2-way image classification set "Tubes_KecerdasanBuatan" from GitHub (ardhiapp26/Tubes_KecerdasanBuatan); label vocabulary: nangka, sirih.

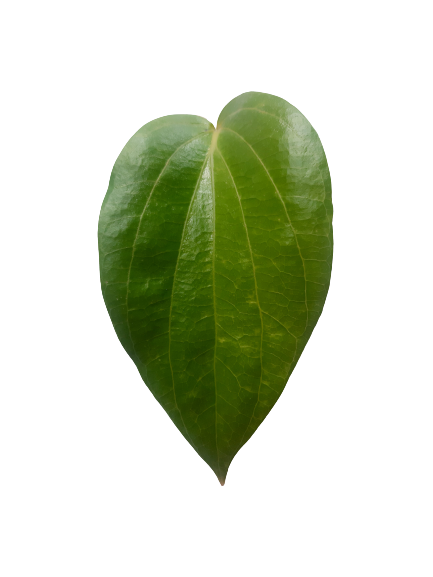
Label: sirih

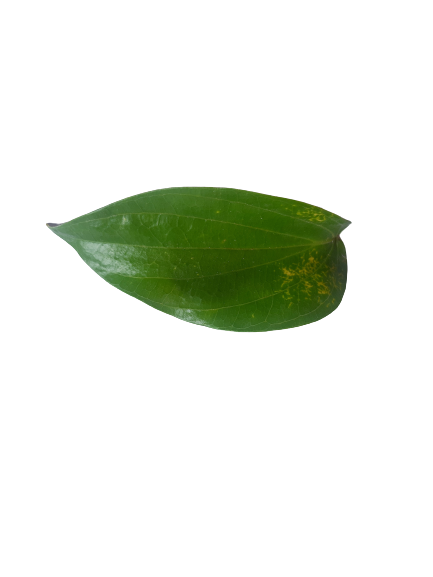
Label: sirih

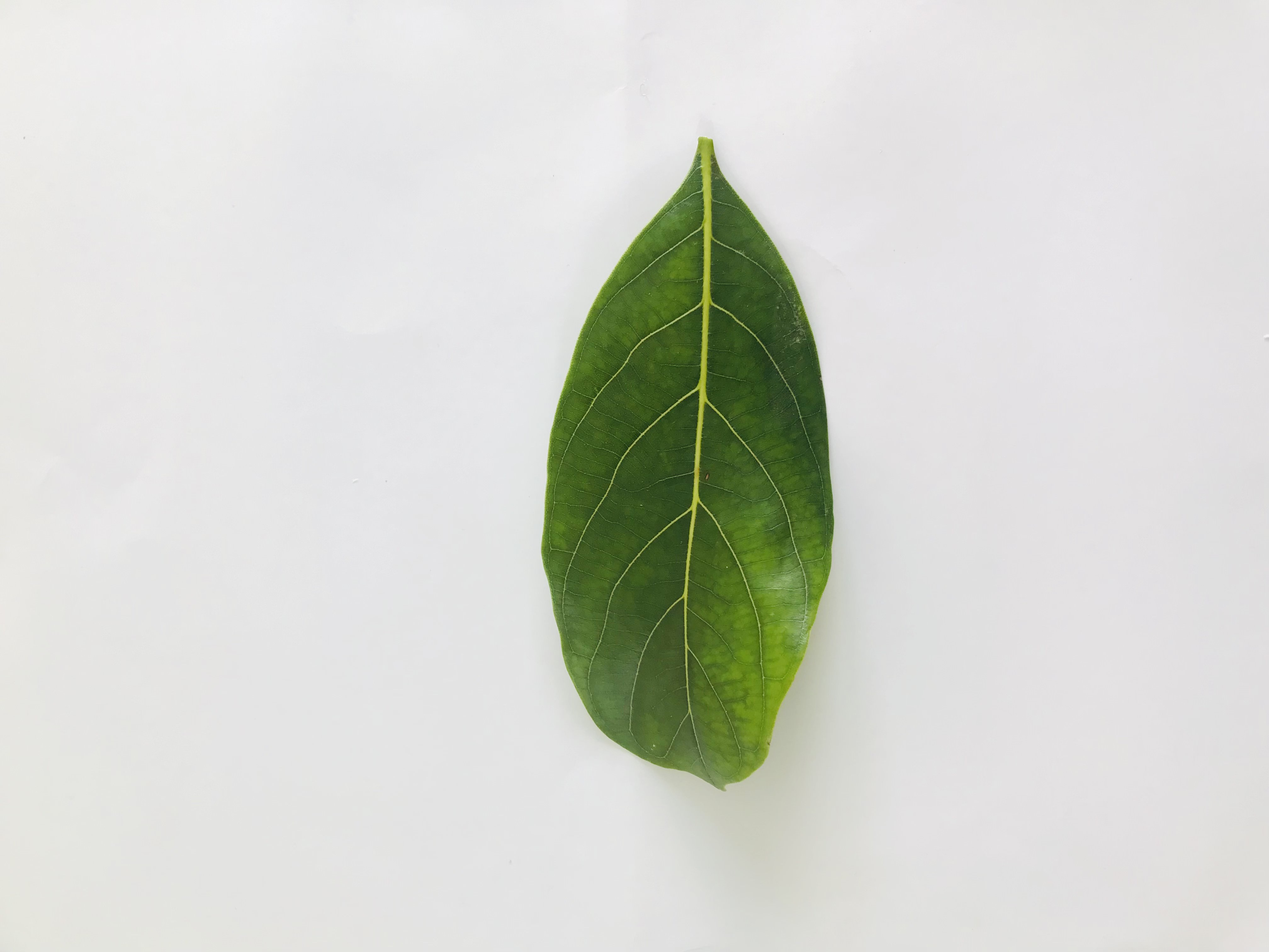
Label: nangka

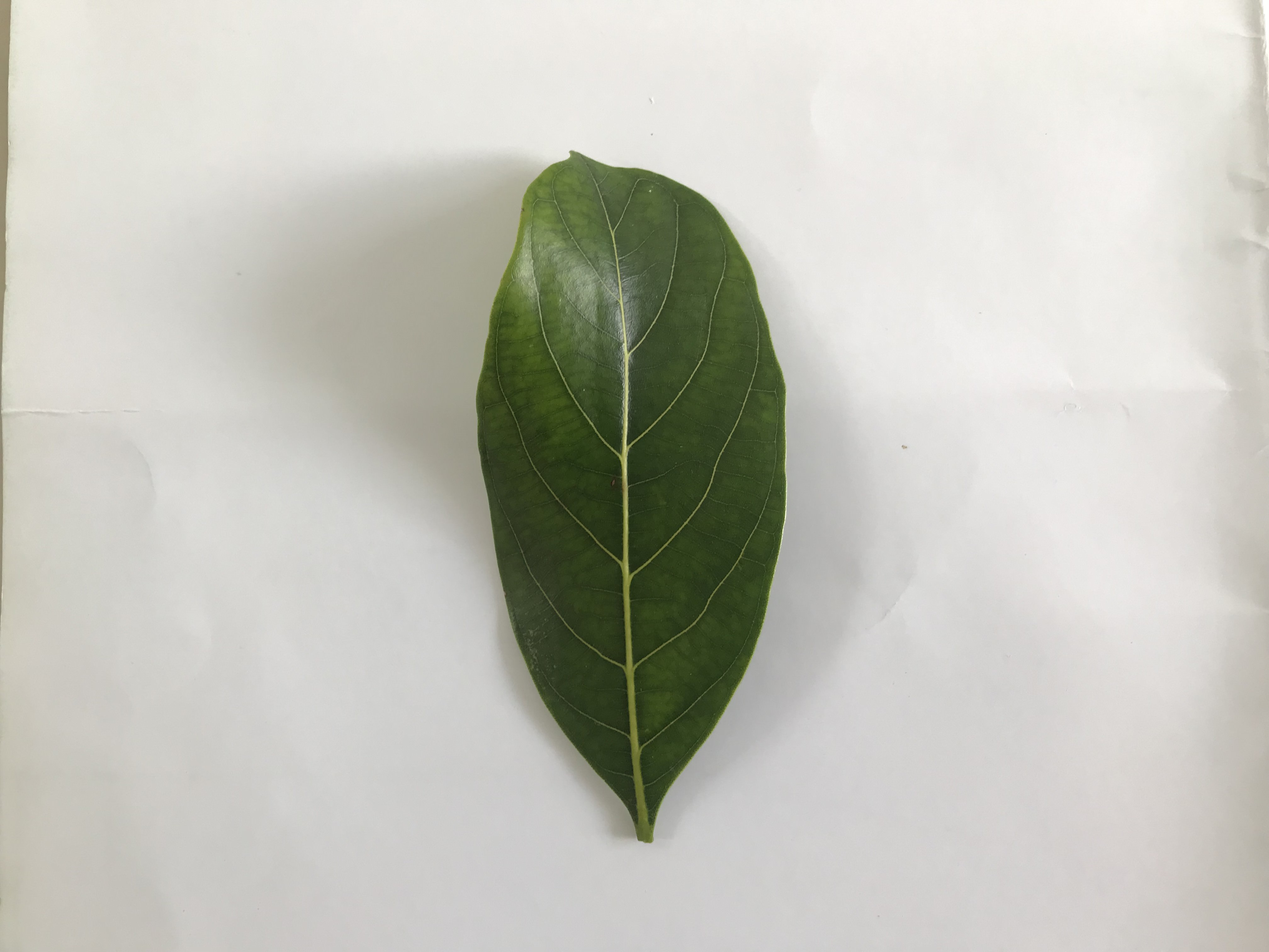
Label: nangka

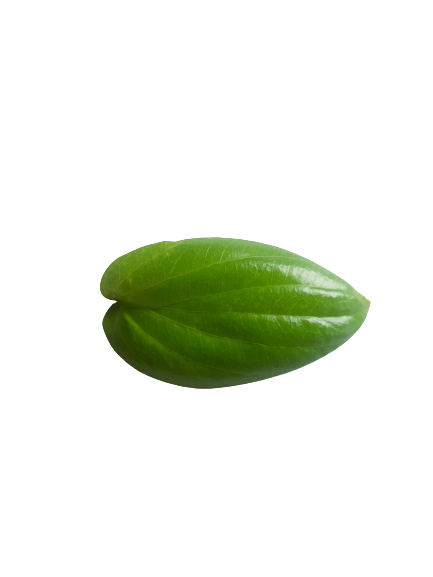
Label: sirih

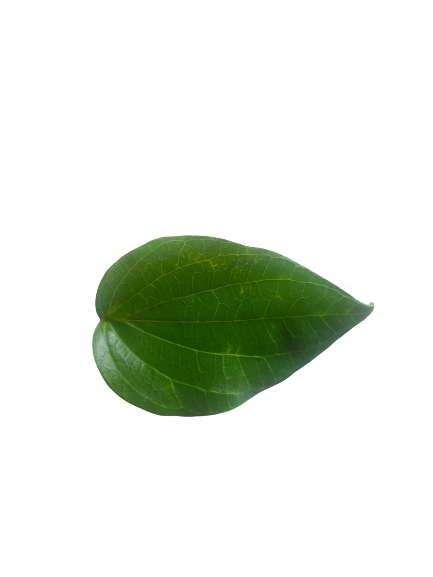
Label: sirih
